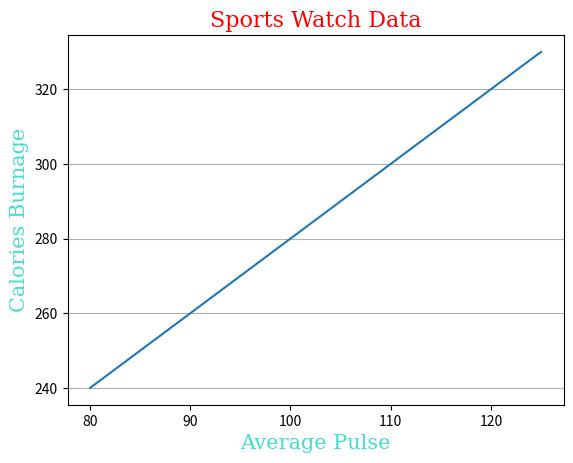

The script that saved this image:
#horizontal grids
from matplotlib import pyplot
import numpy

x=numpy.array([80, 85, 90, 95, 100, 105, 110, 115, 120, 125])
y=numpy.array([240, 250, 260, 270, 280, 290, 300, 310, 320, 330])

font1={'family':'serif','color':'red','size':'16'}
font2={'family':'serif','color':'turquoise','size':'15'}

pyplot.title('Sports Watch Data',fontdict=font1)
pyplot.xlabel('Average Pulse',fontdict=font2)
pyplot.ylabel('Calories Burnage',fontdict=font2)
pyplot.plot(x,y)

pyplot.grid(axis='y')
pyplot.show()